Photos from the image-classification dataset "gesture_rf" in the GitHub repository LukitaFalensiaMarjan/Persentation_Coach. Its 7 classes are: gestur aktif, membelakangi, menunduk, pointing at slide, netral, tangan terlipat, tangan tersembunyi.

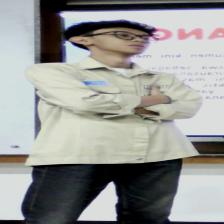
Label: tangan terlipat

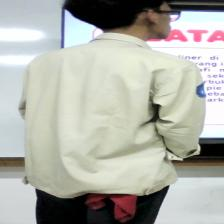
Label: membelakangi

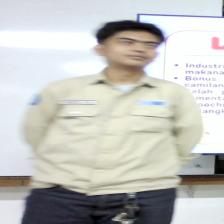
Label: tangan tersembunyi

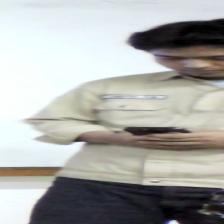
Label: menunduk

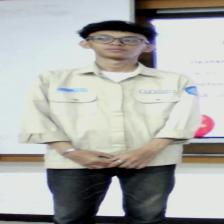
Label: netral

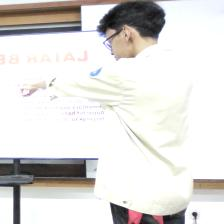
Label: pointing at slide
